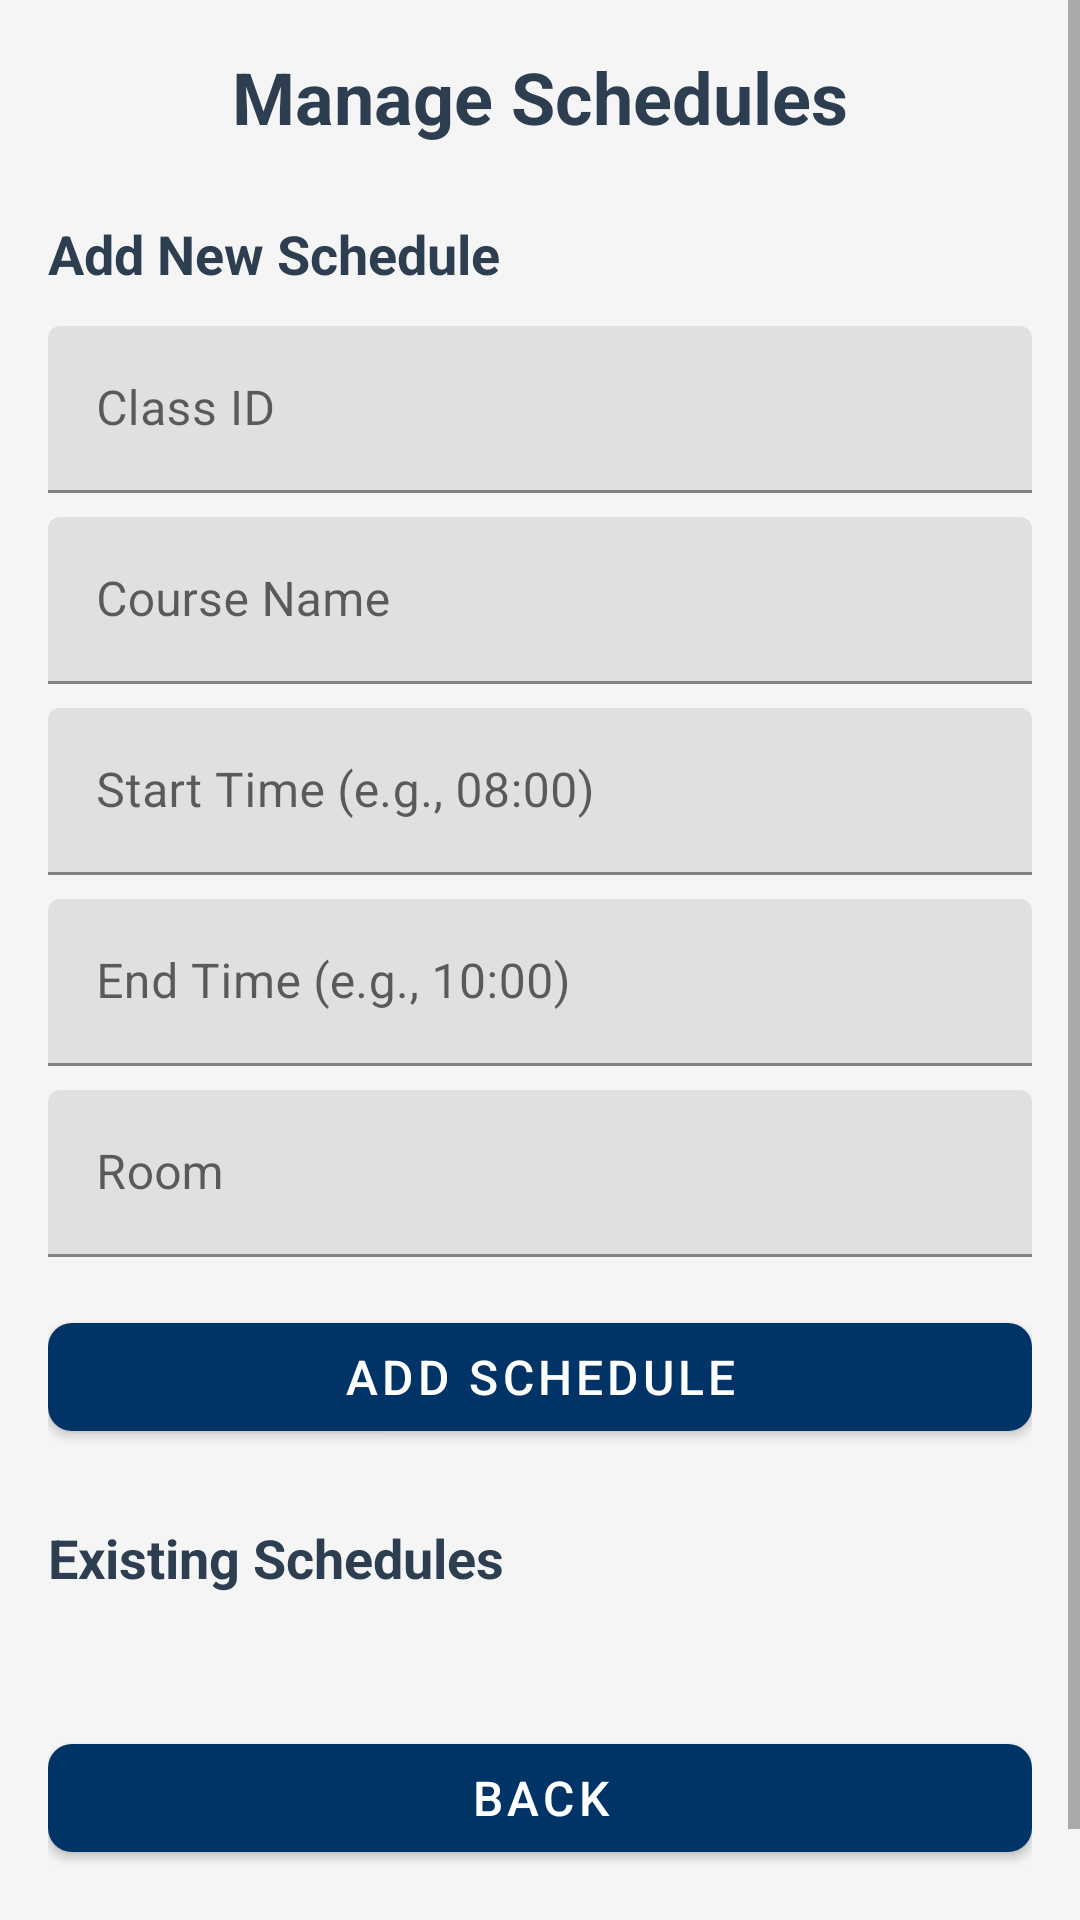

Layout XML and referenced resources for this Android screen:
<!-- AndroidManifest.xml: application theme AppTheme -->
<!-- res/layout/activity_manage_schedule.xml -->
<?xml version="1.0" encoding="utf-8"?>
<ScrollView xmlns:android="http://schemas.android.com/apk/res/android"
    xmlns:app="http://schemas.android.com/apk/res-auto"
    android:layout_width="match_parent"
    android:layout_height="match_parent"
    android:background="#F5F5F5">

    <LinearLayout
        android:layout_width="match_parent"
        android:layout_height="wrap_content"
        android:orientation="vertical"
        android:padding="16dp">

        
        <TextView
            android:id="@+id/tvTitle"
            android:layout_width="match_parent"
            android:layout_height="wrap_content"
            android:text="Manage Schedules"
            android:textSize="24sp"
            android:textStyle="bold"
            android:textColor="#2C3E50"
            android:gravity="center"
            android:layout_marginBottom="24dp"/>

        
        <TextView
            android:layout_width="match_parent"
            android:layout_height="wrap_content"
            android:text="Add New Schedule"
            android:textSize="18sp"
            android:textStyle="bold"
            android:textColor="#2C3E50"
            android:layout_marginBottom="12dp"/>

        <com.google.android.material.textfield.TextInputLayout
            android:layout_width="match_parent"
            android:layout_height="wrap_content"
            android:layout_marginBottom="8dp"
            android:hint="Class ID">

            <com.google.android.material.textfield.TextInputEditText
                android:id="@+id/etClassId"
                android:layout_width="match_parent"
                android:layout_height="wrap_content"/>
        </com.google.android.material.textfield.TextInputLayout>

        <com.google.android.material.textfield.TextInputLayout
            android:layout_width="match_parent"
            android:layout_height="wrap_content"
            android:layout_marginBottom="8dp"
            android:hint="Course Name">

            <com.google.android.material.textfield.TextInputEditText
                android:id="@+id/etCourseName"
                android:layout_width="match_parent"
                android:layout_height="wrap_content"/>
        </com.google.android.material.textfield.TextInputLayout>

        <com.google.android.material.textfield.TextInputLayout
            android:layout_width="match_parent"
            android:layout_height="wrap_content"
            android:layout_marginBottom="8dp"
            android:hint="Start Time (e.g., 08:00)">

            <com.google.android.material.textfield.TextInputEditText
                android:id="@+id/etStartTime"
                android:layout_width="match_parent"
                android:layout_height="wrap_content"/>
        </com.google.android.material.textfield.TextInputLayout>

        <com.google.android.material.textfield.TextInputLayout
            android:layout_width="match_parent"
            android:layout_height="wrap_content"
            android:layout_marginBottom="8dp"
            android:hint="End Time (e.g., 10:00)">

            <com.google.android.material.textfield.TextInputEditText
                android:id="@+id/etEndTime"
                android:layout_width="match_parent"
                android:layout_height="wrap_content"/>
        </com.google.android.material.textfield.TextInputLayout>

        <com.google.android.material.textfield.TextInputLayout
            android:layout_width="match_parent"
            android:layout_height="wrap_content"
            android:layout_marginBottom="16dp"
            android:hint="Room">

            <com.google.android.material.textfield.TextInputEditText
                android:id="@+id/etRoom"
                android:layout_width="match_parent"
                android:layout_height="wrap_content"/>
        </com.google.android.material.textfield.TextInputLayout>

        <com.google.android.material.button.MaterialButton
            android:id="@+id/btnAddSchedule"
            android:layout_width="match_parent"
            android:layout_height="wrap_content"
            android:text="Add Schedule"
            android:textSize="16sp"
            app:cornerRadius="8dp"
            android:layout_marginBottom="24dp"/>

        
        <TextView
            android:layout_width="match_parent"
            android:layout_height="wrap_content"
            android:text="Existing Schedules"
            android:textSize="18sp"
            android:textStyle="bold"
            android:textColor="#2C3E50"
            android:layout_marginBottom="12dp"/>

        <TextView
            android:id="@+id/tvNoData"
            android:layout_width="match_parent"
            android:layout_height="wrap_content"
            android:text="No schedules available"
            android:textSize="16sp"
            android:textColor="#95A5A6"
            android:gravity="center"
            android:padding="32dp"
            android:visibility="gone"/>

        <LinearLayout
            android:id="@+id/layoutScheduleList"
            android:layout_width="match_parent"
            android:layout_height="wrap_content"
            android:orientation="vertical"
            android:layout_marginBottom="16dp"/>

        
        <com.google.android.material.button.MaterialButton
            android:id="@+id/btnBack"
            android:layout_width="match_parent"
            android:layout_height="wrap_content"
            android:text="Back"
            android:textSize="16sp"
            app:cornerRadius="8dp"
            android:layout_marginTop="16dp"/>

        
        <TextView
            android:id="@+id/tvFooter"
            android:layout_width="match_parent"
            android:layout_height="wrap_content"
            android:text="Nile University of Nigeria – SEN 301 Course Project"
            android:textSize="12sp"
            android:textColor="#95A5A6"
            android:gravity="center"
            android:layout_marginTop="16dp"/>
    </LinearLayout>
</ScrollView>
<!-- resources referenced by this layout -->
<resources>
  <style name="AppTheme" parent="Theme.MaterialComponents.Light.NoActionBar">
          
          <item name="colorPrimary">#003366</item>
          <item name="colorPrimaryVariant">#002244</item>
          <item name="colorOnPrimary">#FFFFFF</item>
          
          
          <item name="colorSecondary">#1976D2</item>
          <item name="colorSecondaryVariant">#1565C0</item>
          <item name="colorOnSecondary">#FFFFFF</item>
          
          
          <item name="android:statusBarColor">?attr/colorPrimaryVariant</item>
      </style>
</resources>
